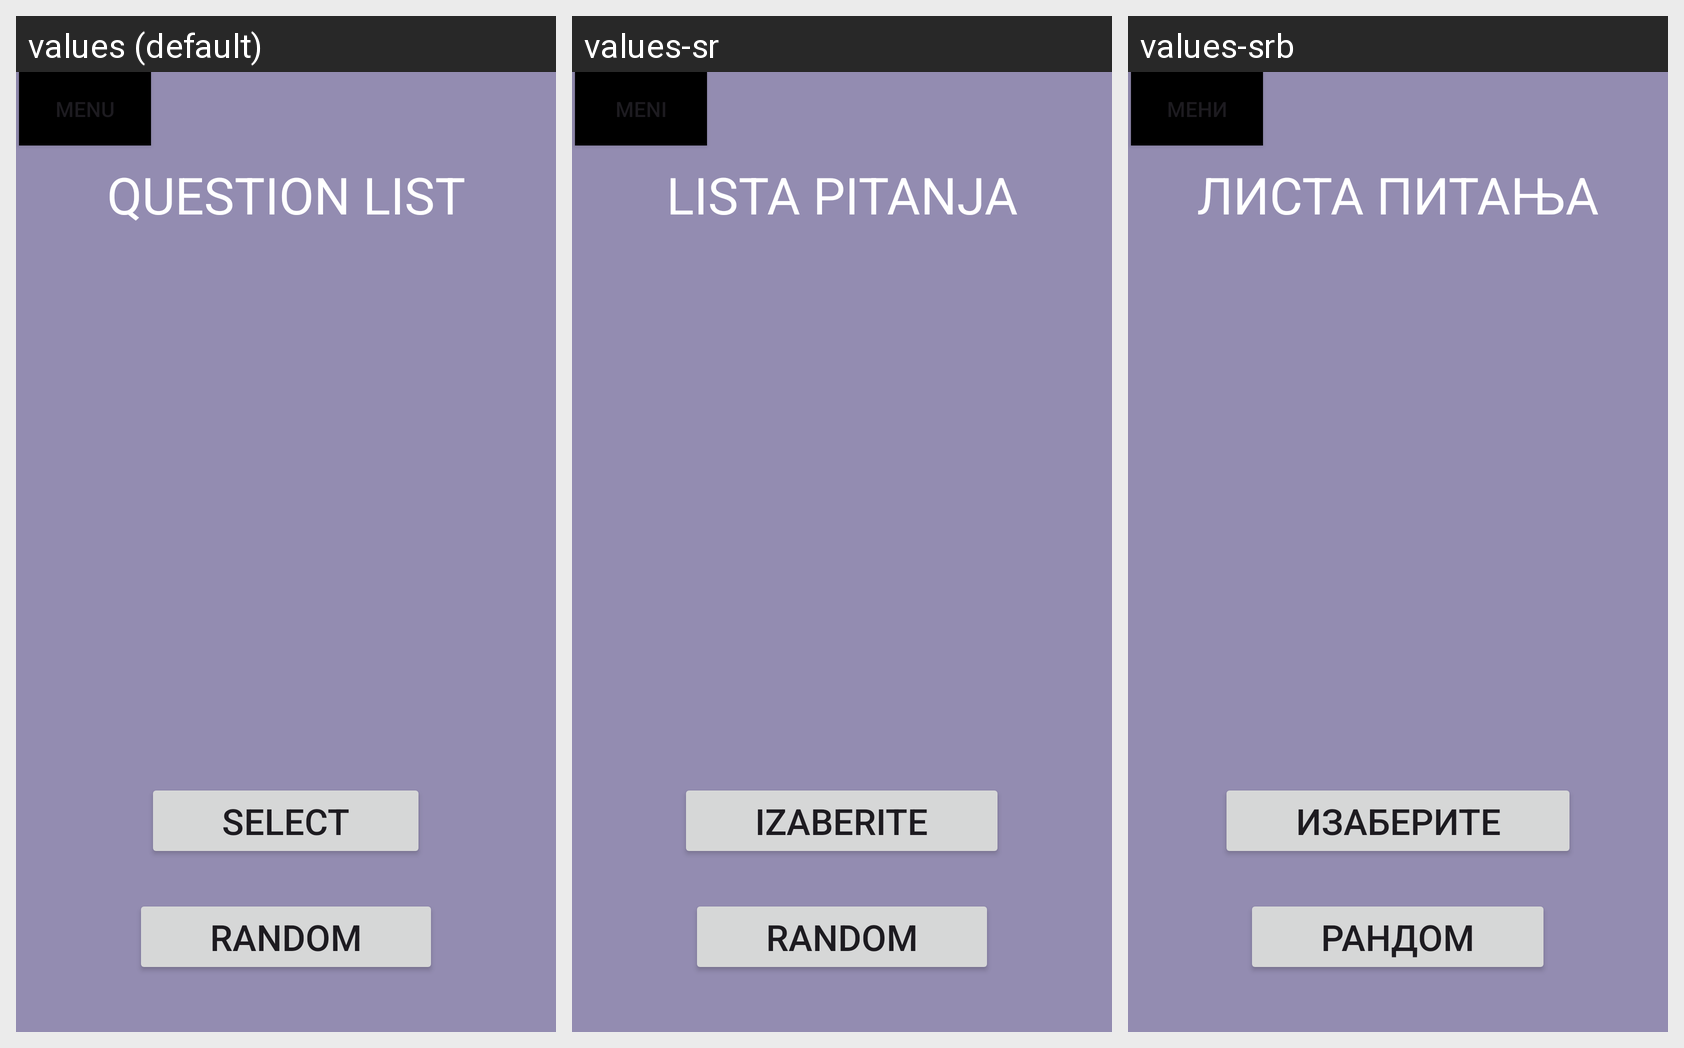

For this localized Android screen grid, give each drawn string resource with its value in every locale shown.
Android screen res/layout/activity_main.xml rendered under 3 locales, left to right: values (default), values-sr, values-srb. Device: Nexus 5 (rendered at 1080×1920; each locale shown at half size, 540×960, under a caption strip naming it); theme Theme.Mobil_Projekat.
Strings drawn on this screen, with the default value and each locale's value (text and hints the layout hard-codes appear in the picture but are not listed):

menu
  values: Menu
  values-sr: Meni
  values-srb: Мени

close
  values: Close
  values-sr: Zatvori
  values-srb: затвори

exit
  values: Exit
  values-sr: Izađi
  values-srb: Изађи

languages
  values: Languages
  values-sr: Jezici
  values-srb: Језици

credits
  values: Credits
  values-sr: Krediti
  values-srb: Kредити

question_list
  values: Question List
  values-sr: Lista pitanja
  values-srb: Листа питања

select
  values: Select
  values-sr: Izaberite
  values-srb: Изаберите

random
  values: Random
  values-sr: Random
  values-srb: Рандом
